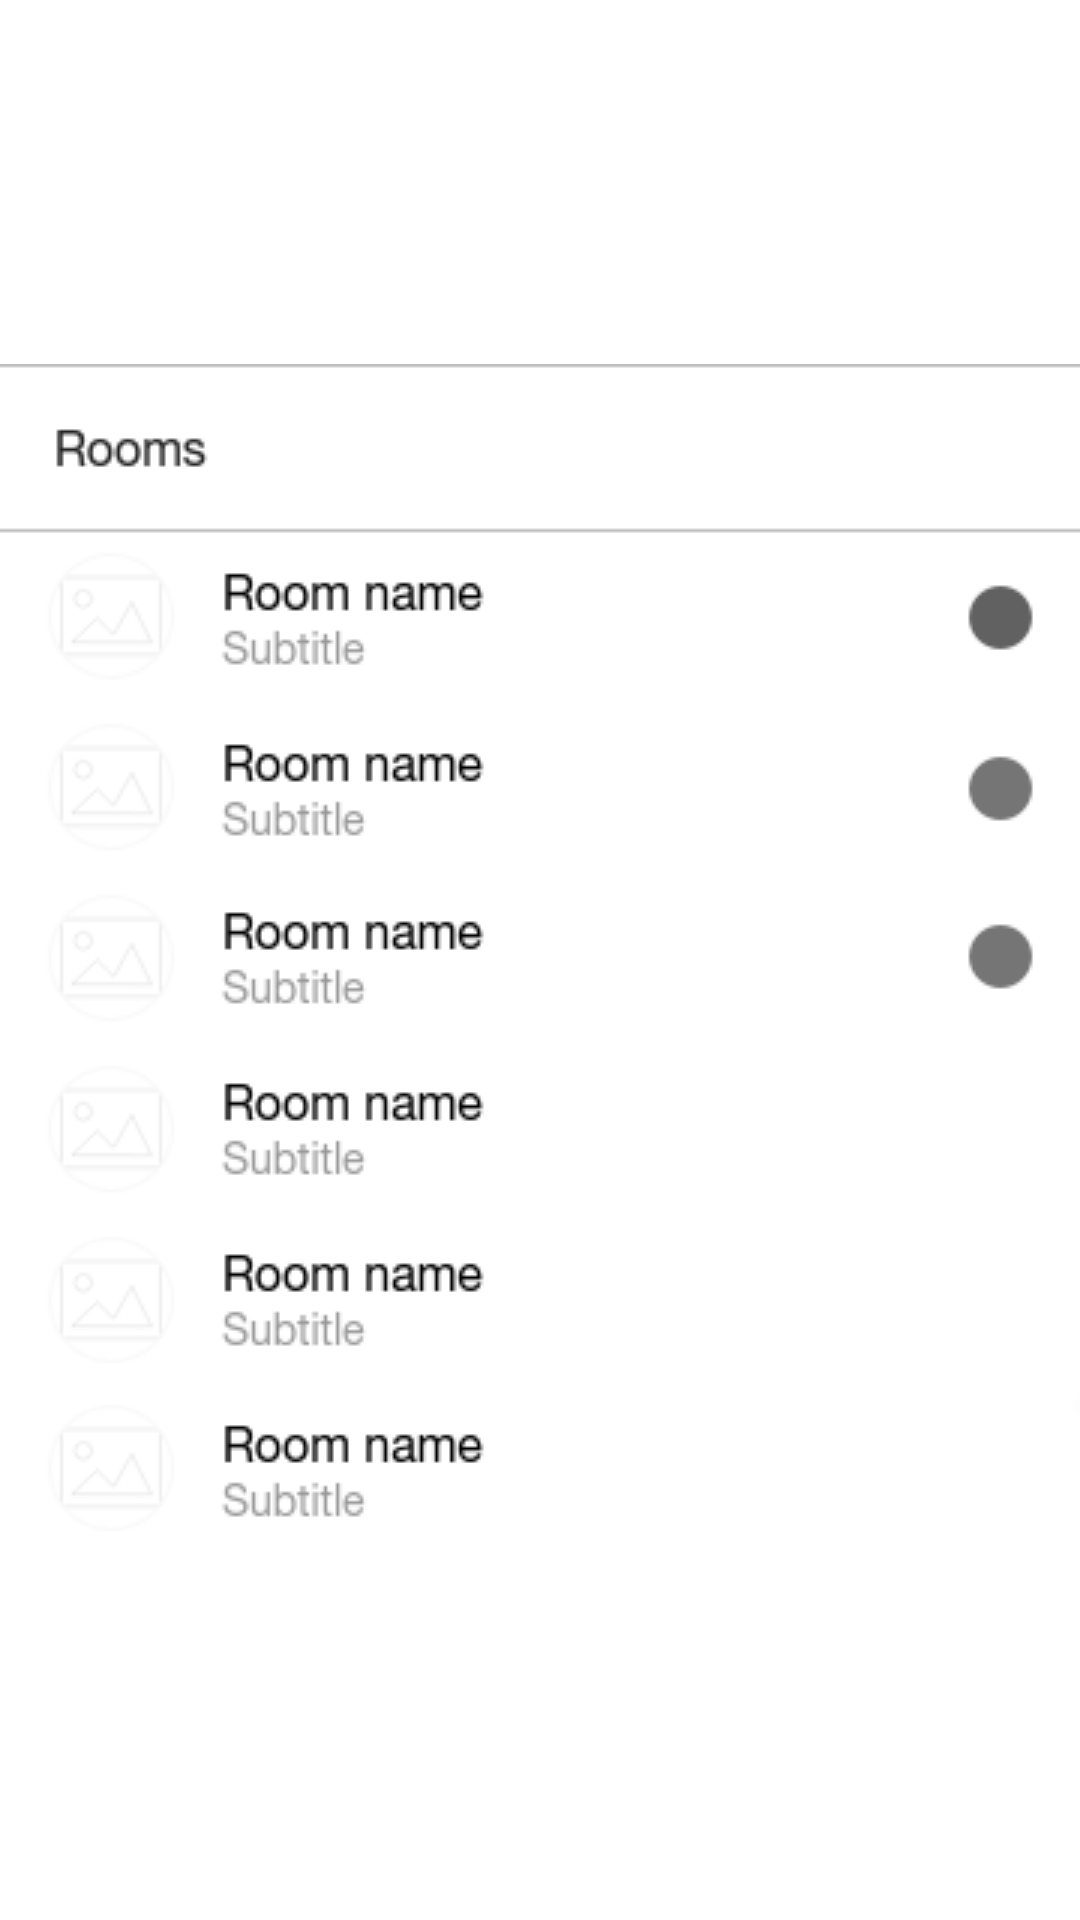

Write the Android layout XML for this screen, with the resource values it uses.
<!-- AndroidManifest.xml: activity theme AppTheme.Launch -->
<!-- res/layout/activity_auth.xml -->
<?xml version="1.0" encoding="utf-8"?>
<android.support.design.widget.CoordinatorLayout xmlns:android="http://schemas.android.com/apk/res/android"
    xmlns:app="http://schemas.android.com/apk/res-auto"
    xmlns:tools="http://schemas.android.com/tools"
    android:layout_width="match_parent"
    android:layout_height="match_parent"
    tools:context="com.example.room.auth.AuthActivity">

    <android.support.design.widget.AppBarLayout
        android:id="@+id/auth_appbar"
        android:layout_width="match_parent"
        android:layout_height="wrap_content"
        android:visibility="invisible">

        <android.support.v7.widget.Toolbar
            android:id="@+id/auth_toolbar"
            android:layout_width="match_parent"
            android:layout_height="wrap_content"
            app:title="@string/login_title" />
    </android.support.design.widget.AppBarLayout>

    <WebView
        android:id="@+id/login_wv"
        android:layout_width="match_parent"
        android:layout_height="match_parent"
        android:layout_marginTop="?actionBarSize"
        android:visibility="invisible" />

</android.support.design.widget.CoordinatorLayout>
<!-- resources referenced by this layout -->
<resources>
  <string name="login_title">Login</string>
  <style name="AppTheme.Launch">
          <item name="android:windowBackground">@drawable/splash_screen</item>
      </style>
  <!-- drawable splash_screen (drawable) -->
  <?xml version="1.0" encoding="utf-8"?>
  <layer-list xmlns:android="http://schemas.android.com/apk/res/android"
      android:opacity="opaque">
      
      <item android:drawable="@android:color/white" />
      
      <item>
          <bitmap
              android:gravity="center"
              android:src="@drawable/screen_six" />
      </item>
  </layer-list>
  <!-- drawable screen_six: png bitmap (drawable, 22692 bytes) -->
</resources>
